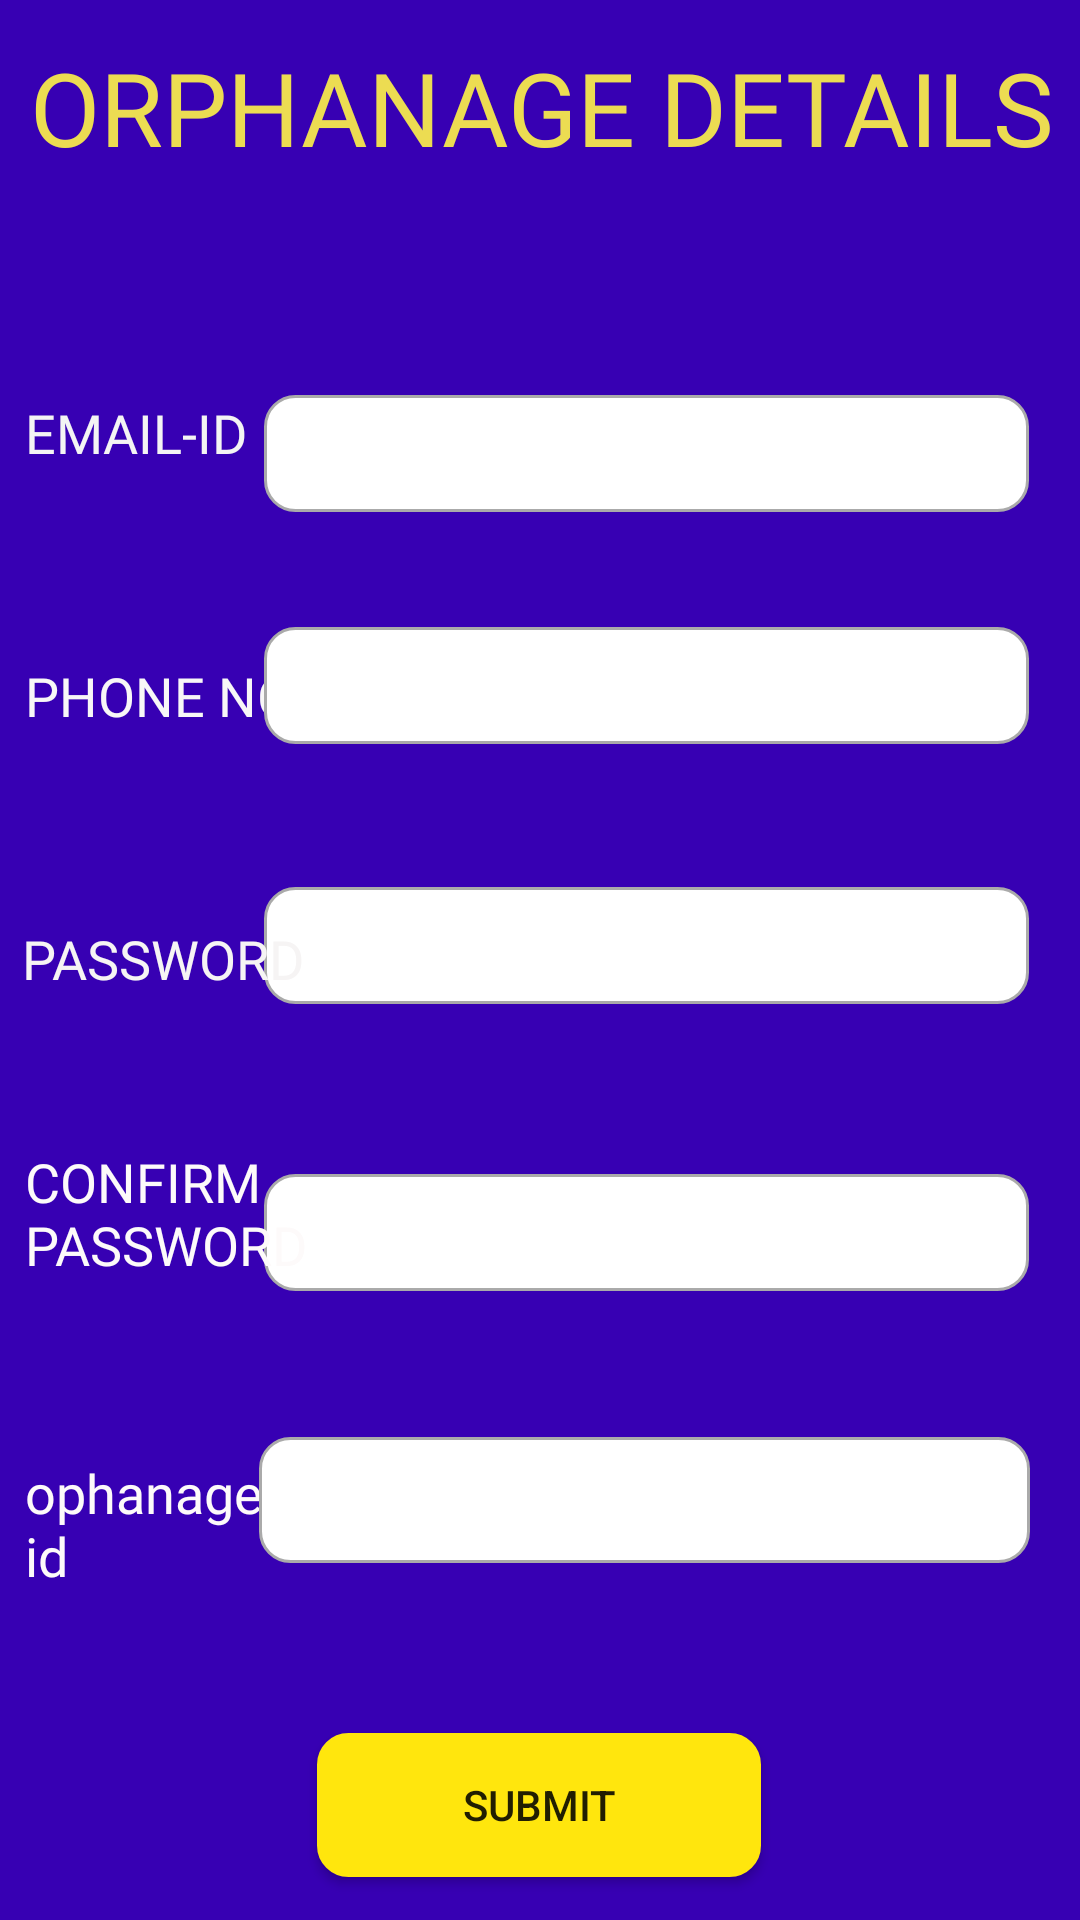

Reconstruct the res/layout file that produces this screen, plus the resources it refers to.
<!-- AndroidManifest.xml: application theme sudarsan -->
<!-- res/layout/fragment_o_r_p_h_a_n__f_r_a_g.xml -->
<?xml version="1.0" encoding="utf-8"?>
<androidx.constraintlayout.widget.ConstraintLayout xmlns:android="http://schemas.android.com/apk/res/android"
    xmlns:app="http://schemas.android.com/apk/res-auto"
    xmlns:tools="http://schemas.android.com/tools"
    android:id="@+id/fragment_container2"
    android:layout_width="match_parent"
    android:layout_height="match_parent"
    android:background="@color/purple_700"
    tools:context=".ORPHAN_FRAG">

    

    <TextView
        android:id="@+id/textView9"
        android:layout_width="101dp"
        android:layout_height="49dp"
        android:fontFamily="@font/baloo"
        android:text="ophanage  id"
        android:textAppearance="@style/TextAppearance.AppCompat.Medium"
        android:textColor="#FDFAFA"
        app:layout_constraintBottom_toBottomOf="parent"
        app:layout_constraintEnd_toEndOf="parent"
        app:layout_constraintHorizontal_bias="0.032"
        app:layout_constraintStart_toStartOf="parent"
        app:layout_constraintTop_toTopOf="parent"
        app:layout_constraintVertical_bias="0.821" />

    <EditText
        android:id="@+id/editTextTextPersonName5"
        android:layout_width="255dp"
        android:layout_height="39dp"
        android:background="@drawable/box"
        android:ems="10"
        android:inputType="textEmailAddress"
        android:paddingStart="10dp"
        app:layout_constraintBottom_toBottomOf="parent"
        app:layout_constraintEnd_toEndOf="parent"
        app:layout_constraintHorizontal_bias="0.839"
        app:layout_constraintStart_toStartOf="parent"
        app:layout_constraintTop_toTopOf="parent"
        app:layout_constraintVertical_bias="0.651" />

    <EditText
        android:id="@+id/editTextTextPersonName6"
        android:layout_width="255dp"
        android:layout_height="39dp"
        android:background="@drawable/box"
        android:ems="10"
        android:inputType="textEmailAddress"
        android:paddingStart="10dp"
        app:layout_constraintBottom_toBottomOf="parent"
        app:layout_constraintEnd_toEndOf="parent"
        app:layout_constraintHorizontal_bias="0.839"
        app:layout_constraintStart_toStartOf="parent"
        app:layout_constraintTop_toTopOf="parent"
        app:layout_constraintVertical_bias="0.492" />

    <TextView
        android:id="@+id/textView19"
        android:layout_width="wrap_content"
        android:layout_height="wrap_content"
        android:text="ORPHANAGE DETAILS"
        android:textAppearance="@style/TextAppearance.AppCompat.Display1"
        android:fontFamily="@font/baloo"
        android:textColor="#ECDC52"
        app:layout_constraintBottom_toBottomOf="parent"
        app:layout_constraintEnd_toEndOf="parent"
        app:layout_constraintHorizontal_bias="0.55"
        app:layout_constraintStart_toStartOf="parent"
        app:layout_constraintTop_toTopOf="parent"
        app:layout_constraintVertical_bias="0.022" />

    <TextView
        android:id="@+id/textView16"
        android:layout_width="wrap_content"
        android:layout_height="wrap_content"
        android:fontFamily="@font/baloo"
        android:text="PHONE NO:"
        android:textAppearance="@style/TextAppearance.AppCompat.Medium"
        android:textColor="#F8F7F7"
        app:layout_constraintBottom_toBottomOf="parent"
        app:layout_constraintEnd_toEndOf="parent"
        app:layout_constraintHorizontal_bias="0.031"
        app:layout_constraintStart_toStartOf="parent"
        app:layout_constraintTop_toTopOf="parent"
        app:layout_constraintVertical_bias="0.357" />

    <EditText
        android:id="@+id/editTextTextPersonName15"
        android:layout_width="255dp"
        android:layout_height="39dp"
        android:background="@drawable/box"
        android:ems="10"
        android:inputType="textEmailAddress"
        android:paddingStart="10dp"
        app:layout_constraintBottom_toBottomOf="parent"
        app:layout_constraintEnd_toEndOf="parent"
        app:layout_constraintHorizontal_bias="0.839"
        app:layout_constraintStart_toStartOf="parent"
        app:layout_constraintTop_toTopOf="parent"
        app:layout_constraintVertical_bias="0.219" />

    <TextView
        android:id="@+id/textView14"
        android:layout_width="83dp"
        android:layout_height="29dp"
        android:fontFamily="@font/baloo"
        android:text="EMAIL-ID"
        android:textAppearance="@style/TextAppearance.AppCompat.Medium"
        android:textColor="#F4F4F4"
        app:layout_constraintBottom_toBottomOf="parent"
        app:layout_constraintEnd_toEndOf="parent"
        app:layout_constraintHorizontal_bias="0.03"
        app:layout_constraintStart_toStartOf="parent"
        app:layout_constraintTop_toTopOf="parent"
        app:layout_constraintVertical_bias="0.216" />

    <EditText
        android:id="@+id/editTextTextPersonName13"
        android:layout_width="255dp"
        android:layout_height="39dp"
        android:background="@drawable/box"
        android:ems="10"
        android:inputType="phone"
        android:paddingStart="10dp"
        app:layout_constraintBottom_toBottomOf="parent"
        app:layout_constraintEnd_toEndOf="parent"
        app:layout_constraintHorizontal_bias="0.839"
        app:layout_constraintStart_toStartOf="parent"
        app:layout_constraintTop_toTopOf="parent"
        app:layout_constraintVertical_bias="0.348" />

    <TextView
        android:id="@+id/textView12"
        android:layout_width="wrap_content"
        android:layout_height="wrap_content"
        android:fontFamily="@font/baloo"
        android:text="PASSWORD"
        android:textAppearance="@style/TextAppearance.AppCompat.Medium"
        android:textColor="#F6F4F4"
        app:layout_constraintBottom_toBottomOf="parent"
        app:layout_constraintEnd_toEndOf="parent"
        app:layout_constraintHorizontal_bias="0.028"
        app:layout_constraintStart_toStartOf="parent"
        app:layout_constraintTop_toTopOf="parent"
        app:layout_constraintVertical_bias="0.499" />

    <Button
        android:id="@+id/button2"
        android:layout_width="148dp"
        android:layout_height="48dp"
        android:background="@drawable/box"
        android:backgroundTint="#FFE60D"
        android:text="SUBMIT"
        app:layout_constraintBottom_toBottomOf="parent"
        app:layout_constraintEnd_toEndOf="parent"
        app:layout_constraintHorizontal_bias="0.498"
        app:layout_constraintStart_toStartOf="parent"
        app:layout_constraintTop_toTopOf="parent"
        app:layout_constraintVertical_bias="0.976" />

    <TextView
        android:id="@+id/textView15"
        android:layout_width="101dp"
        android:layout_height="49dp"
        android:fontFamily="@font/baloo"
        android:text="CONFIRM PASSWORD"
        android:textAppearance="@style/TextAppearance.AppCompat.Medium"
        android:textColor="#FDFAFA"
        app:layout_constraintBottom_toBottomOf="parent"
        app:layout_constraintEnd_toEndOf="parent"
        app:layout_constraintHorizontal_bias="0.032"
        app:layout_constraintStart_toStartOf="parent"
        app:layout_constraintTop_toTopOf="parent"
        app:layout_constraintVertical_bias="0.646" />

    <EditText
        android:id="@+id/editTextTextMultiLine"
        android:layout_width="257dp"
        android:layout_height="42dp"
        android:background="@drawable/box"
        android:ems="10"
        android:gravity="start|top"
        android:inputType="number"
        app:layout_constraintBottom_toBottomOf="parent"
        app:layout_constraintEnd_toEndOf="parent"
        app:layout_constraintHorizontal_bias="0.837"
        app:layout_constraintStart_toStartOf="parent"
        app:layout_constraintTop_toTopOf="parent"
        app:layout_constraintVertical_bias="0.801"  />

    <EditText
        android:id="@+id/fun"
        android:layout_width="33dp"
        android:layout_height="5dp"
        app:layout_constraintBottom_toBottomOf="parent"
        app:layout_constraintEnd_toEndOf="parent"
        app:layout_constraintHorizontal_bias="0.989"
        app:layout_constraintStart_toStartOf="parent"
        app:layout_constraintTop_toTopOf="parent"
        app:layout_constraintVertical_bias="0.977" />


</androidx.constraintlayout.widget.ConstraintLayout>
<!-- resources referenced by this layout -->
<resources>
  <color name="purple_700">#FF3700B3</color>
  <!-- drawable box (drawable) -->
  <?xml version="1.0" encoding="utf-8"?>
  <selector xmlns:android="http://schemas.android.com/apk/res/android">
      <item android:state_enabled="true" android:state_focused="true">
          <shape android:shape="rectangle">
              <solid android:color="@android:color/white"/>
              <corners android:radius="10dp"/>
              <stroke android:color="@color/design_default_color_primary" android:width="1dp"/>
  
          </shape>
      </item>
      <item android:state_enabled="true">
          <shape android:shape="rectangle">
              <solid android:color="@android:color/white"/>
              <corners android:radius="10dp"/>
              <stroke android:color="@android:color/darker_gray" android:width="1dp"/>
  
          </shape>
      </item>
  
  </selector>
  <style name="sudarsan" parent="Theme.MaterialComponents.DayNight.DarkActionBar">
          <item name="colorPrimary">@color/purple_500</item>
          <item name="colorPrimaryVariant">@color/purple_700</item>
          <item name="colorOnPrimary">@color/white</item>
          <item name="colorSecondary">@color/teal_200</item>
          <item name="colorSecondaryVariant">@color/teal_700</item>
          <item name="colorOnSecondary">@color/black</item>
          <item name="android:statusBarColor">?attr/colorPrimaryVariant</item>
      </style>
  <color name="purple_500">#FF6200EE</color>
  <color name="white">#FFFFFFFF</color>
  <color name="teal_200">#FF03DAC5</color>
  <color name="teal_700">#FF018786</color>
  <color name="black">#FF000000</color>
</resources>
